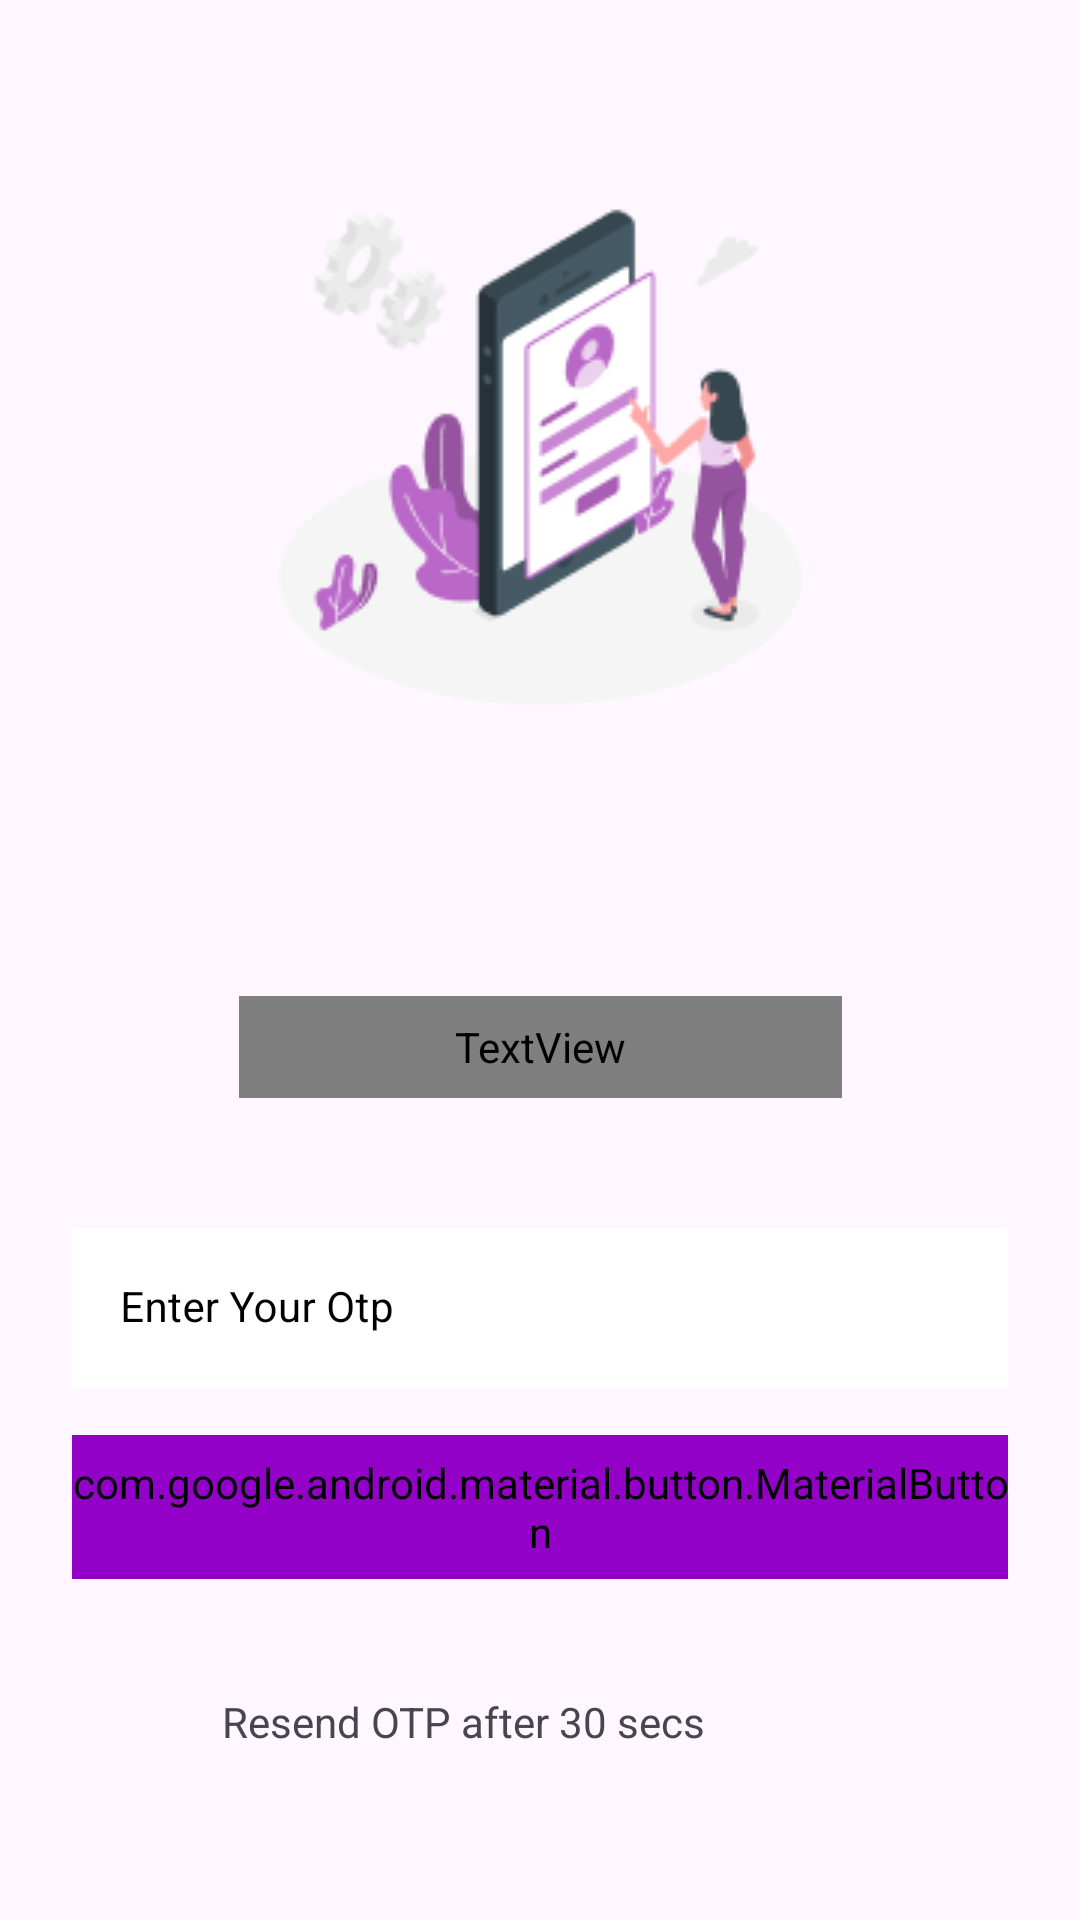

Android layout source for this screen:
<!-- AndroidManifest.xml: application theme Theme.CineBuzz -->
<!-- res/layout/fragment_fragmentotp.xml -->
<?xml version="1.0" encoding="utf-8"?>
<FrameLayout xmlns:android="http://schemas.android.com/apk/res/android"
    xmlns:app="http://schemas.android.com/apk/res-auto"
    xmlns:tools="http://schemas.android.com/tools"
    android:layout_width="match_parent"
    android:layout_height="match_parent"
    tools:context=".Authfragments.fragmentotp">

    
    <androidx.constraintlayout.widget.ConstraintLayout
        android:layout_width="match_parent"
        android:layout_height="match_parent"
        tools:context=".Otp">

    <ImageView
        android:id="@+id/imageView3"
        android:layout_width="247dp"
        android:layout_height="251dp"
        android:layout_marginStart="82dp"
        android:layout_marginTop="27dp"
        android:layout_marginEnd="82dp"
        android:src="@drawable/otp"
        app:layout_constraintEnd_toEndOf="parent"
        app:layout_constraintStart_toStartOf="parent"
        app:layout_constraintTop_toTopOf="parent" />

    <TextView
        android:id="@+id/textView3"
        android:layout_width="201dp"
        android:layout_height="34dp"
        android:layout_marginStart="105dp"
        android:layout_marginTop="54dp"
        android:layout_marginEnd="105dp"
        android:fontFamily="@font/roboto_medium"
        android:text="Enter Your Otp"
        android:textAlignment="center"
        android:textColor="@color/white"
        android:textFontWeight="700"
        android:textSize="25dp"
        app:layout_constraintEnd_toEndOf="parent"
        app:layout_constraintStart_toStartOf="parent"
        app:layout_constraintTop_toBottomOf="@+id/imageView3" />

    <com.google.android.material.textfield.TextInputLayout
        android:id="@+id/inputOtp"
        style="@style/Widget.MaterialComponents.TextInputLayout.OutlinedBox"
        android:layout_width="match_parent"
        android:layout_height="wrap_content"
        android:layout_marginStart="24dp"
        android:layout_marginTop="38dp"
        android:layout_marginEnd="24dp"
        android:hint="Enter Your Otp"
        android:inputType="textPassword"
        android:textColorHint="@color/black"
        app:hintAnimationEnabled="false"
        app:hintTextColor="#9927182D"
        app:layout_constraintEnd_toEndOf="parent"
        app:layout_constraintStart_toStartOf="parent"
        app:layout_constraintTop_toBottomOf="@+id/textView3"
        app:startIconTint="@color/black">

        <com.google.android.material.textfield.TextInputEditText
            android:id="@+id/textInputEditText3"
            android:layout_width="match_parent"
            android:layout_height="wrap_content"
            android:background="@color/white"
            android:inputType="textPassword"
            android:textColor="@color/black"
            android:textSize="14sp" />
    </com.google.android.material.textfield.TextInputLayout>

    <com.google.android.material.button.MaterialButton
        android:id="@+id/materialButton1"
        android:layout_width="0dp"
        android:layout_height="48dp"
        android:layout_marginStart="24dp"
        android:layout_marginTop="16dp"
        android:layout_marginEnd="24dp"
        android:background="@drawable/button_bg"
        android:backgroundTint="#9300C7"
        android:fontFamily="@font/roboto_medium"
        android:lineHeight="24dp"
        android:text="Verify"
        android:textColor="@color/white"
        android:textFontWeight="500"
        android:textSize="16dp"
        app:layout_constraintEnd_toEndOf="parent"
        app:layout_constraintStart_toStartOf="parent"
        app:layout_constraintTop_toBottomOf="@+id/inputOtp" />

    <TextView
        android:id="@+id/txtSignIn"
        android:layout_width="199dp"
        android:layout_height="19dp"
        android:layout_marginStart="106dp"
        android:layout_marginTop="38dp"
        android:layout_marginEnd="106dp"
        android:text="@string/Hyper_link4"
        android:textSize="14dp"
        android:textAlignment="center"
        app:layout_constraintEnd_toEndOf="parent"
        app:layout_constraintHorizontal_bias="1.0"
        app:layout_constraintStart_toStartOf="parent"
        app:layout_constraintTop_toBottomOf="@+id/materialButton1" />


    </androidx.constraintlayout.widget.ConstraintLayout>
</FrameLayout>
<!-- resources referenced by this layout -->
<resources>
  <!-- drawable button_bg (drawable) -->
  <?xml version="1.0" encoding="utf-8"?>
  <shape xmlns:android="http://schemas.android.com/apk/res/android">
      <stroke android:color="#9300C7" android:width="2dp" />
      <corners android:radius="90dp"/>
      <solid android:color="#9300C7"/>
  </shape>
  <!-- drawable otp: png bitmap (drawable, 13185 bytes) -->
  <string name="Hyper_link4">Resend OTP after 30 secs</string>
  <style name="Theme.CineBuzz" parent="Theme.Material3.DayNight.NoActionBar">
          <item name="windowActionBar">false</item>
          <item name="windowNoTitle">true</item>
          <item name="android:windowFullscreen">true</item>
      </style>
  <!-- not gathered from this repository: default colours our renderer supplied (Android Studio template values) -->
  <color name="black">#FF000000</color>
  <color name="white">#FFFFFFFF</color>
</resources>
